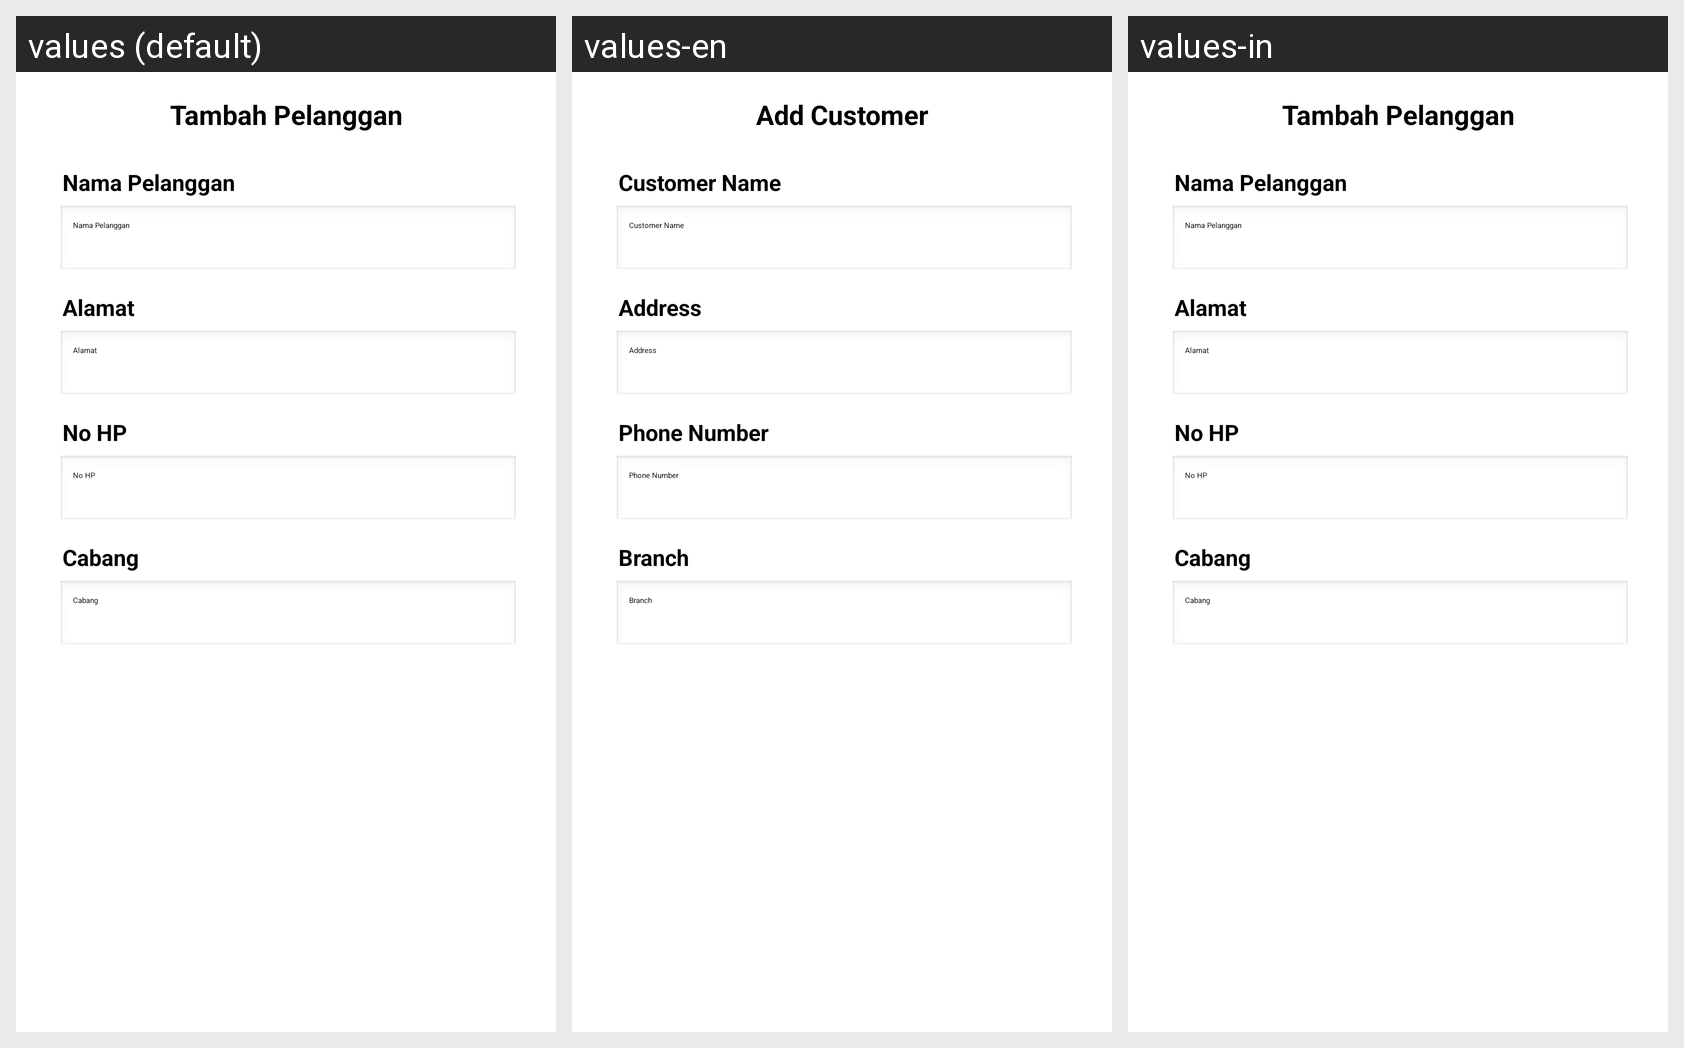

The Android screen above is rendered under several locales of the same app. Produce the string resources it draws, with the default and per-locale values.
Android screen res/layout/activity_tambahan_pelanggan.xml rendered under 3 locales, left to right: values (default), values-en, values-in. Device: Nexus 5 (rendered at 1080×1920; each locale shown at half size, 540×960, under a caption strip naming it); theme Theme.Laundry.
Strings drawn on this screen, with the default value and each locale's value (text and hints the layout hard-codes, and strings that could not be matched under every locale, appear in the picture but are not listed):

title_tambahpelanggan
  values: Tambah Pelanggan
  values-en: Add Customer
  values-in: Tambah Pelanggan

card_pelanggan_nama
  values: Nama Pelanggan
  values-en: Customer Name
  values-in: Nama Pelanggan

card_pelanggan_alamat
  values: Alamat
  values-en: Address
  values-in: Alamat

card_pelanggan_no_hp
  values: No HP
  values-en: Phone Number
  values-in: No HP

cabang
  values: Cabang
  values-en: Branch
  values-in: Cabang
